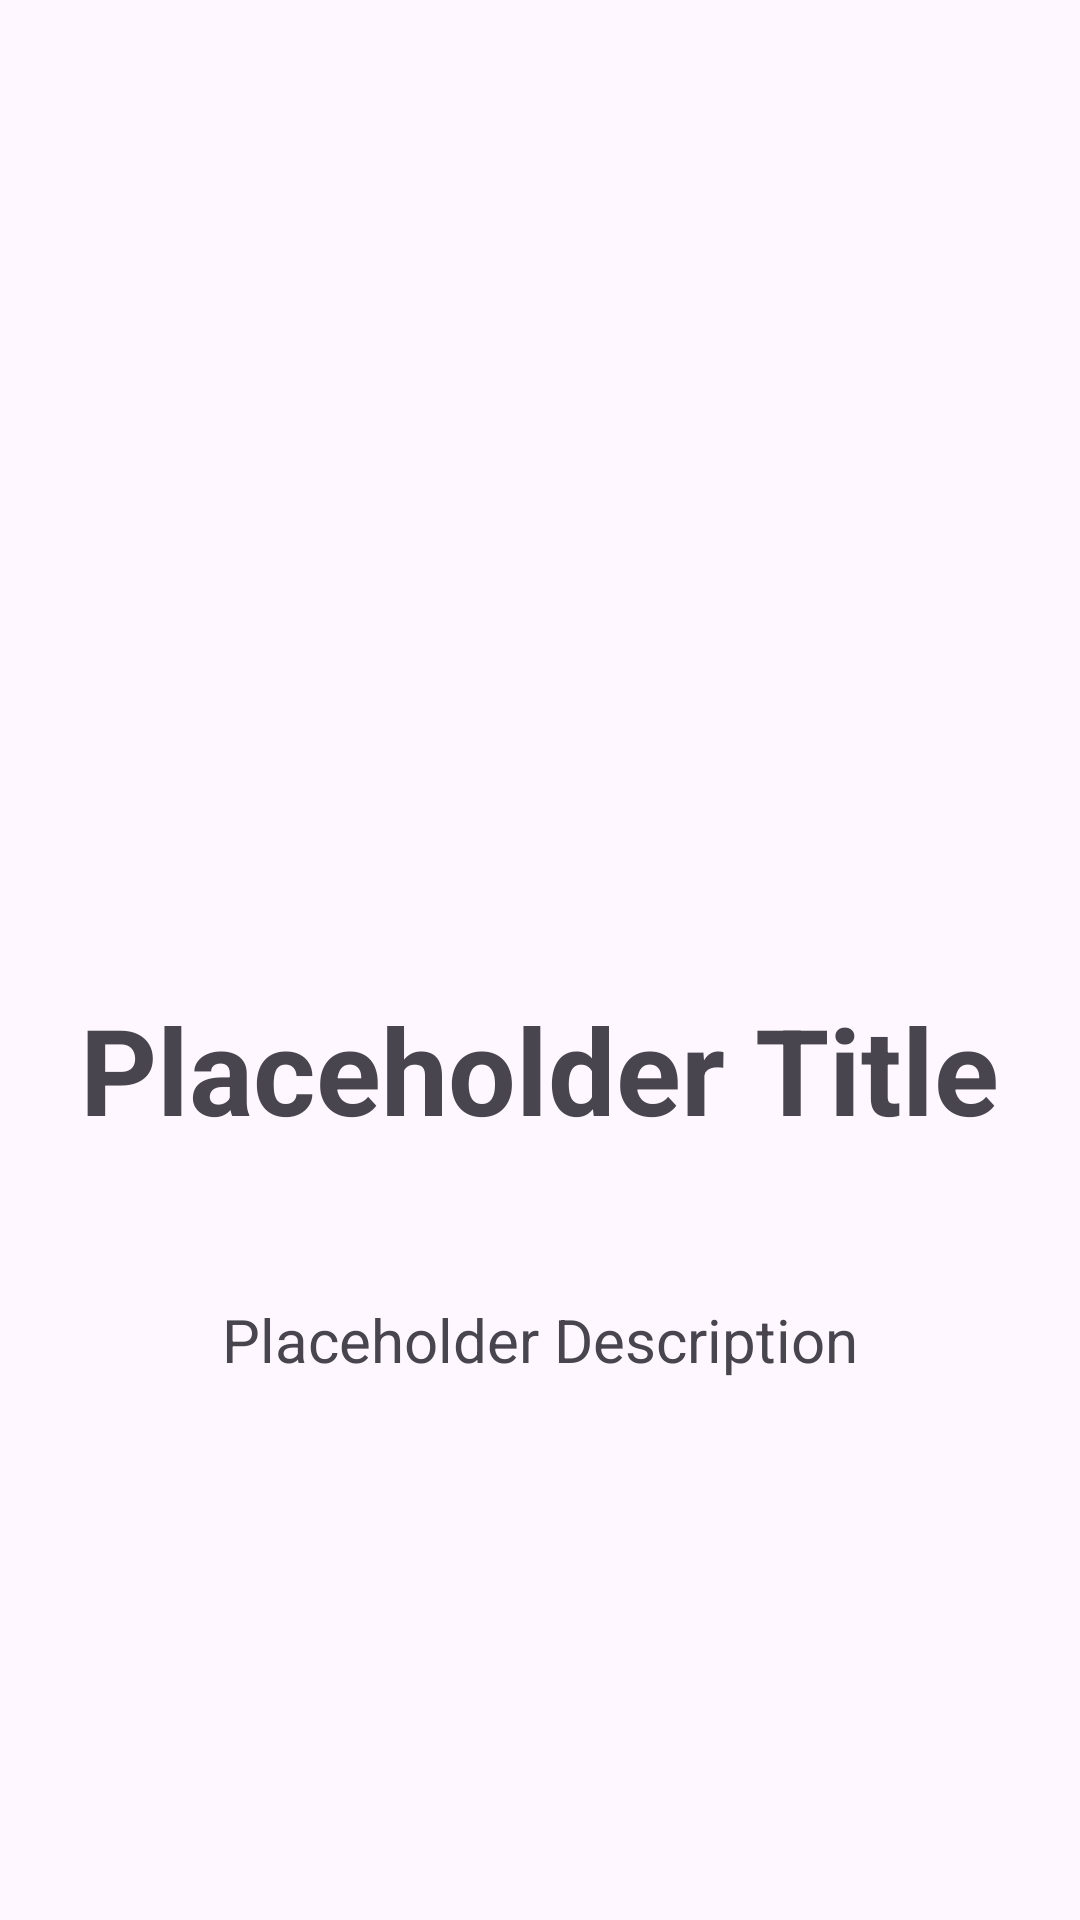

Android layout source for this screen:
<!-- AndroidManifest.xml: application theme Theme.TeaCafe -->
<!-- res/layout/activity_drink.xml -->
<?xml version="1.0" encoding="utf-8"?>
<LinearLayout xmlns:android="http://schemas.android.com/apk/res/android"
    xmlns:app="http://schemas.android.com/apk/res-auto"
    xmlns:tools="http://schemas.android.com/tools"
    android:id="@+id/main"
    android:layout_width="match_parent"
    android:layout_height="match_parent"
    tools:context=".DrinkActivity"
    android:gravity="center"
    android:orientation="vertical">

    <ImageView
        android:layout_width="200dp"
        android:layout_height="200dp"
        android:id="@+id/Image"/>

    <TextView
        android:layout_width="wrap_content"
        android:layout_height="wrap_content"
        android:textSize="40sp"
        android:textStyle="bold"
        android:id="@+id/name"
        android:text="Placeholder Title"/>

    <TextView
        android:layout_width="wrap_content"
        android:layout_height="wrap_content"
        android:textSize="20sp"
        android:text="Placeholder Description"
        android:layout_margin="50dp"
        android:id="@+id/descr"/>


</LinearLayout>
<!-- resources referenced by this layout -->
<resources>
  <style name="Theme.TeaCafe" parent="Base.Theme.TeaCafe" />
  <style name="Base.Theme.TeaCafe" parent="Theme.Material3.DayNight.NoActionBar">
          
          
      </style>
</resources>
